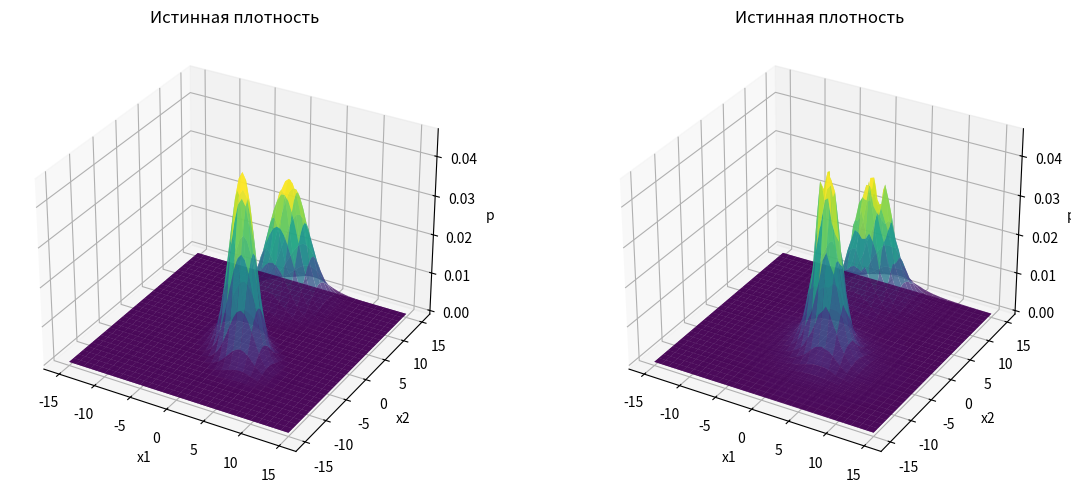

Write the Python code that produced this figure.
import numpy as np
from scipy.stats import multivariate_normal, norm
import matplotlib.pyplot as plt

def randncor(n, N, C):
    """Генерирует N коррелированных гауссовских выборок размерности n с ковариационной матрицей C"""
    return np.random.multivariate_normal(np.zeros(n), C, N).T

def vknn(x, XN, k):
    """Оценка плотности методом K ближайших соседей для двумерного случая"""
    N = XN.shape[1]
    p_ = np.zeros(x.shape[1])
    for idx in range(x.shape[1]):
        dist = np.linalg.norm(XN - x[:, idx:idx + 1], axis=0)
        sorted_dist = np.sort(dist)
        V = np.pi * sorted_dist[k - 1] ** 2  # объем окрестности (площадь круга)
        p_[idx] = k / (N * V) if V > 0 else 0
    return p_

def vkernel(x, XN, h, kl_kernel):
    """Парзеновская оценка плотности (ядро с Гауссовым окном)"""
    n, N = XN.shape
    diff = XN - x.reshape(-1, 1)
    #t = np.dot(diff.T, diff) if n > 1 else (diff ** 2)
    return np.sum(np.exp(-np.sum(diff ** 2, axis=0) / (2 * h ** 2))) / (N * (2 * np.pi * h ** 2) ** (n / 2))


# ---- Основной код ----

# Разные значения объема выборки
KK = [10000]
err1c2 = np.zeros(len(KK))
err2c2 = np.zeros(len(KK))

# 1. Параметры задачи
n = 2
M = 2
dm = 2.0
g = 0.6
C = np.zeros((n, n, M))
C_ = np.zeros((n, n, M))
pw = np.array([0.5, 0.5, 0.5])
pw = pw / np.sum(pw)
m = np.array([[2, 1], [-3, 10]])
C[:, :, 0] = np.array([[4, -2], [-2, 4]])
C[:, :, 1] = np.array([[5, 1], [1, 5]])
for k in range(M):
    C_[:, :, k] = np.linalg.inv(C[:, :, k])

for tt, K in enumerate(KK):

    # – Число образов каждого класса
    Ks = (K * pw).astype(int)
    Ks[-1] = K - np.sum(Ks[:-1])

    # 1.1 Генерация обучающих выборок
    XN = []
    for i in range(M):
        XNi = m[:, [i]] + randncor(n, Ks[i], C[:, :, i])
        XN.append(XNi)

    # 2. Расчет матриц вероятностей ошибок распознавания
    PIJ = np.zeros((M, M))
    PIJB = np.zeros((M, M))
    l0_ = np.zeros((M, M))
    for i in range(M):
        for j in range(i + 1, M):
            dmij = m[:, i] - m[:, j]
            l0_[i, j] = np.log(pw[j] / pw[i])
            dti = np.linalg.det(C[:, :, i])
            dtj = np.linalg.det(C[:, :, j])
            trij = np.trace(np.dot(C_[:, :, j], C[:, :, i]) - np.eye(n))
            trji = np.trace(np.eye(n) - np.dot(C_[:, :, i], C[:, :, j]))
            mg1 = 0.5 * (trij + dmij.T @ C_[:, :, j] @ dmij - np.log(dti / dtj))
            Dg1 = 0.5 * trij ** 2 + dmij.T @ C_[:, :, j] @ C[:, :, i] @ C_[:, :, j] @ dmij
            mg2 = 0.5 * (trji - dmij.T @ C_[:, :, i] @ dmij + np.log(dtj / dti))
            Dg2 = 0.5 * trji ** 2 + dmij.T @ C_[:, :, i] @ C[:, :, j] @ C_[:, :, i] @ dmij
            sD1 = np.sqrt(Dg1)
            sD2 = np.sqrt(Dg2)
            PIJ[i, j] = norm.cdf(l0_[i, j], mg1, sD1)
            PIJ[j, i] = 1 - norm.cdf(l0_[i, j], mg2, sD2)
            mu2 = (1 / 8) * dmij.T @ np.linalg.inv(0.5 * (C[:, :, i] + C[:, :, j])) @ dmij + 0.5 * np.log(
                (dti + dtj) / (2 * np.sqrt(dti * dtj)))
            PIJB[i, j] = np.sqrt(pw[j] / pw[i]) * np.exp(-mu2)
            PIJB[j, i] = np.sqrt(pw[i] / pw[j]) * np.exp(-mu2)
        PIJB[i, i] = 1 - np.sum(PIJB[i, :])
        PIJ[i, i] = 1 - np.sum(PIJ[i, :])

    # 2.1 Определение вероятностей ошибок методом скользящего контроля
    r = 0.5
    kl_kernel = 11
    Pc1 = np.zeros((M, M))
    p1_ = np.zeros(M)
    for i in range(M):
        N = Ks[i]
        XNi = XN[i]
        indi = [j for j in range(M) if j != i]
        for j in range(N):
            knn = int(N ** g)
            x = XNi[:, j]
            mask = np.ones(XNi.shape[1], dtype=bool)
            mask[j] = 0
            XNi_ = XNi[:, mask]
            h_N = N ** (-r / n)
            p1_[i] = vknn(np.reshape(x, (2,1)), XNi_, knn)
            for t, ij in enumerate(indi):
                h_N_ij = Ks[ij] ** (-r / n)
                p1_[ij] = vknn(np.reshape(x, (2,1)), XN[ij], knn)
            iai1 = np.argmax(p1_)
            Pc1[i, iai1] += 1
        Pc1[i, :] /= N

    # 3. Тестирование методом статистических испытаний
    Pcv = np.zeros((M, M))
    Pc_ = np.zeros((M, M))
    p = np.zeros(M)
    for k in range(K):
        for i in range(M):
            x = m[:, i] + randncor(n, 1, C[:, :, i]).flatten()
            u = np.zeros(M)
            for j in range(M):
                u[j] = -0.5 * (x - m[:, j]).T @ C_[:, :, j] @ (x - m[:, j]) \
                       - 0.5 * np.log(np.linalg.det(C[:, :, j])) + np.log(pw[j])
                h_N = Ks[j] ** (-r / n)
                p[j] = vknn(x.reshape((2,1)), XN[j], int(round(K**g)))
            iai = np.argmax(u)
            Pc_[i, iai] += 1
            iaip = np.argmax(p)
            Pcv[i, iaip] += 1
    Pc_ /= K
    Pcv /= K

    # Ошибки для третьего класса
    err1c2[tt] = Pcv[1, 0]  # первый род: ошибки, присвоенные не второму (строка)
    err2c2[tt] = Pcv[0, 1]  # второй род: другие классы приняли за второй (столбец)


print("Теоретическая матрица вероятностей ошибок:\n", PIJ)
print("Матрица ошибок по методу скользящего контроля:\n", Pc1)
print("Матрица ошибок (граница Чернова):\n", PIJB)
print("Экспериментальная матрица ошибок (Гауссовский классификатор):\n", Pc_)
print("Экспериментальная матрица ошибок (оценки Knn):\n", Pcv)

x1 = np.arange(-15, 15.1, 0.5)
x2 = np.arange(-15, 15.1, 0.5)
X1, X2 = np.meshgrid(x1, x2)
x_flat = np.vstack([X1.ravel(), X2.ravel()])

p = np.zeros((2, x_flat.shape[1]))
p_est = np.zeros((2, x_flat.shape[1]))

for cl in range(2):
    N = 5000
    XN_opt = np.random.multivariate_normal(m[:, cl], C[:, :, cl], N).T
    p_est[cl] = vknn(x_flat, XN_opt, int(N ** 0.6))
    p[cl] = multivariate_normal.pdf(x_flat.T, mean=m[:, cl], cov = C[:, :, cl])

fig = plt.figure(figsize=(15, 5))
ax1 = fig.add_subplot(121, projection='3d')
ax1.plot_surface(X1, X2, p[0].reshape(len(x1), len(x2)), cmap='viridis', alpha=0.8)
ax1.plot_surface(X1, X2, p[1].reshape(len(x1), len(x2)), cmap='viridis', alpha=0.8)
ax1.set_title(f'Истинная плотность', fontsize=12)
ax1.set_xlabel('x1')
ax1.set_ylabel('x2')
ax1.set_zlabel('p')
plt.tight_layout()

ax2 = fig.add_subplot(122, projection='3d')
ax2.plot_surface(X1, X2, p_est[0].reshape(len(x1), len(x2)), cmap='viridis', alpha=0.8)
ax2.plot_surface(X1, X2, p_est[1].reshape(len(x1), len(x2)), cmap='viridis', alpha=0.8)
ax2.set_title(f'Истинная плотность', fontsize=12)
ax2.set_xlabel('x1')
ax2.set_ylabel('x2')
ax2.set_zlabel('p~')
plt.tight_layout()
plt.show()